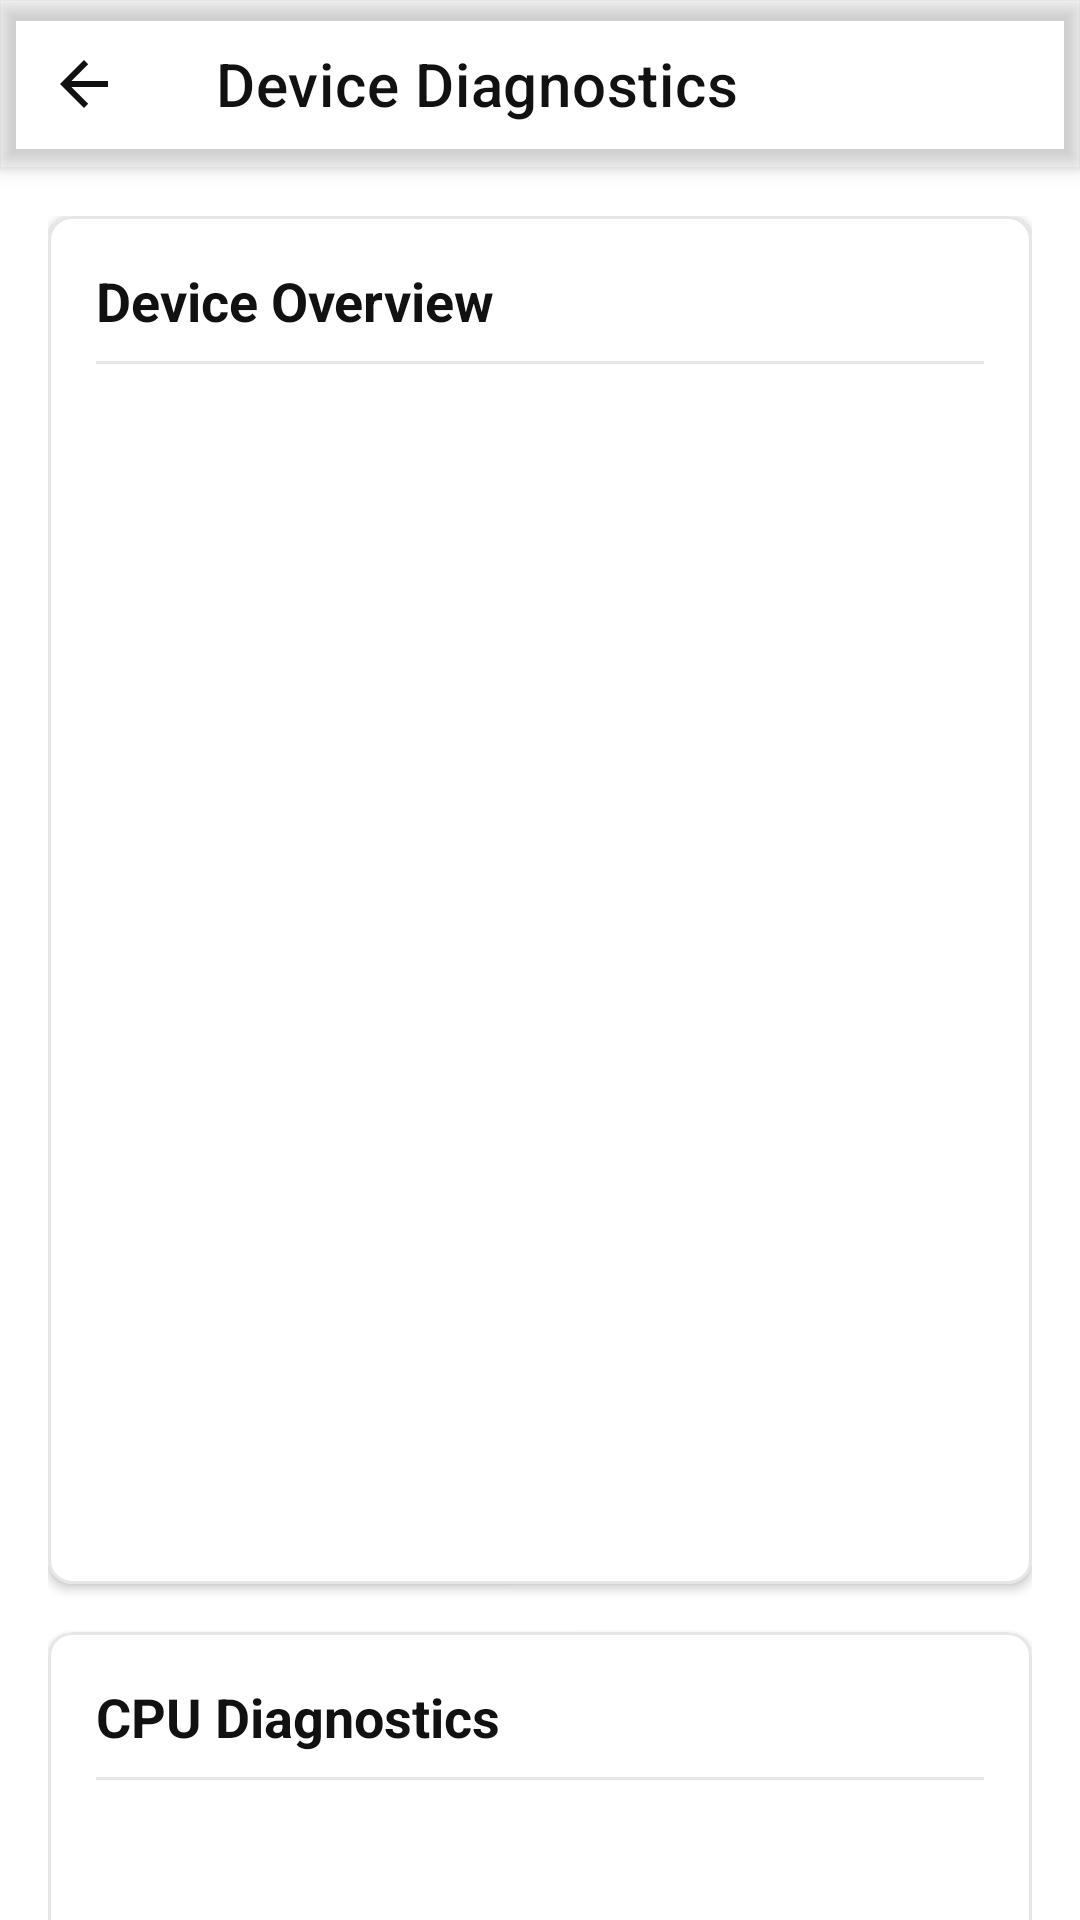

This screen was rendered from an Android layout file. Write that file and the resources it references.
<!-- AndroidManifest.xml: application theme Theme.Sbs -->
<!-- res/layout/activity_device_info.xml -->
<?xml version="1.0" encoding="utf-8"?>
<androidx.coordinatorlayout.widget.CoordinatorLayout xmlns:android="http://schemas.android.com/apk/res/android"
    xmlns:app="http://schemas.android.com/apk/res-auto"
    xmlns:tools="http://schemas.android.com/tools"
    android:layout_width="match_parent"
    android:layout_height="match_parent"
    android:background="?attr/screenBackground">

    <com.google.android.material.appbar.AppBarLayout
        android:layout_width="match_parent"
        android:layout_height="wrap_content"
        android:background="?attr/toolbarBackground">

        <TextView
            android:id="@+id/tvNetworkStatus"
            android:layout_width="match_parent"
            android:layout_height="wrap_content"
            android:gravity="center"
            android:padding="4dp"
            android:textColor="@android:color/white"
            android:textSize="12sp"
            android:visibility="gone" />

        <com.google.android.material.appbar.MaterialToolbar
            android:id="@+id/toolbar"
            android:layout_width="match_parent"
            android:layout_height="?attr/actionBarSize"
            app:title="Device Diagnostics"
            app:titleTextColor="?attr/primaryTextColor"
            app:navigationIcon="?attr/homeAsUpIndicator"
            app:navigationIconTint="?attr/iconTintColor" />
    </com.google.android.material.appbar.AppBarLayout>

    <androidx.core.widget.NestedScrollView
        android:layout_width="match_parent"
        android:layout_height="match_parent"
        app:layout_behavior="@string/appbar_scrolling_view_behavior">

        <LinearLayout
            android:layout_width="match_parent"
            android:layout_height="wrap_content"
            android:orientation="vertical"
            android:padding="16dp">

            
            <com.google.android.material.card.MaterialCardView
                android:layout_width="match_parent"
                android:layout_height="wrap_content"
                android:layout_marginBottom="16dp"
                app:cardBackgroundColor="?attr/menuBackground"
                app:cardCornerRadius="8dp"
                app:cardElevation="2dp"
                app:strokeColor="?attr/dividerColor"
                app:strokeWidth="1dp">

                <LinearLayout
                    android:layout_width="match_parent"
                    android:layout_height="wrap_content"
                    android:orientation="vertical"
                    android:padding="16dp">

                    <TextView
                        android:layout_width="wrap_content"
                        android:layout_height="wrap_content"
                        android:text="Device Overview"
                        android:textColor="?attr/primaryTextColor"
                        android:textSize="18sp"
                        android:textStyle="bold" />

                    <View
                        android:layout_width="match_parent"
                        android:layout_height="1dp"
                        android:layout_marginVertical="8dp"
                        android:background="?attr/dividerColor" />

                    <include layout="@layout/row_diagnostic" android:id="@+id/rowBrand" />
                    <include layout="@layout/row_diagnostic" android:id="@+id/rowManufacturer" />
                    <include layout="@layout/row_diagnostic" android:id="@+id/rowModel" />
                    <include layout="@layout/row_diagnostic" android:id="@+id/rowDevice" />
                    <include layout="@layout/row_diagnostic" android:id="@+id/rowAndroidVersion" />
                    <include layout="@layout/row_diagnostic" android:id="@+id/rowSdk" />
                    <include layout="@layout/row_diagnostic" android:id="@+id/rowAppVersion" />

                </LinearLayout>
            </com.google.android.material.card.MaterialCardView>

            
            <com.google.android.material.card.MaterialCardView
                android:layout_width="match_parent"
                android:layout_height="wrap_content"
                android:layout_marginBottom="16dp"
                app:cardBackgroundColor="?attr/menuBackground"
                app:cardCornerRadius="8dp"
                app:cardElevation="2dp"
                app:strokeColor="?attr/dividerColor"
                app:strokeWidth="1dp">

                <LinearLayout
                    android:layout_width="match_parent"
                    android:layout_height="wrap_content"
                    android:orientation="vertical"
                    android:padding="16dp">

                    <TextView
                        android:layout_width="wrap_content"
                        android:layout_height="wrap_content"
                        android:text="CPU Diagnostics"
                        android:textColor="?attr/primaryTextColor"
                        android:textSize="18sp"
                        android:textStyle="bold" />

                    <View
                        android:layout_width="match_parent"
                        android:layout_height="1dp"
                        android:layout_marginVertical="8dp"
                        android:background="?attr/dividerColor" />

                    <include layout="@layout/row_diagnostic" android:id="@+id/rowCpuAbi" />
                    <include layout="@layout/row_diagnostic" android:id="@+id/rowCores" />
                    <include layout="@layout/row_diagnostic" android:id="@+id/rowBoard" />
                    <include layout="@layout/row_diagnostic" android:id="@+id/rowHardware" />

                </LinearLayout>
            </com.google.android.material.card.MaterialCardView>

            
            <com.google.android.material.card.MaterialCardView
                android:layout_width="match_parent"
                android:layout_height="wrap_content"
                android:layout_marginBottom="16dp"
                app:cardBackgroundColor="?attr/menuBackground"
                app:cardCornerRadius="8dp"
                app:cardElevation="2dp"
                app:strokeColor="?attr/dividerColor"
                app:strokeWidth="1dp">

                <LinearLayout
                    android:layout_width="match_parent"
                    android:layout_height="wrap_content"
                    android:orientation="vertical"
                    android:padding="16dp">

                    <TextView
                        android:layout_width="wrap_content"
                        android:layout_height="wrap_content"
                        android:text="RAM Diagnostics"
                        android:textColor="?attr/primaryTextColor"
                        android:textSize="18sp"
                        android:textStyle="bold" />

                    <View
                        android:layout_width="match_parent"
                        android:layout_height="1dp"
                        android:layout_marginVertical="8dp"
                        android:background="?attr/dividerColor" />

                    <include layout="@layout/row_diagnostic" android:id="@+id/rowTotalRam" />
                    <include layout="@layout/row_diagnostic" android:id="@+id/rowAvailableRam" />
                    <include layout="@layout/row_diagnostic" android:id="@+id/rowLowMemory" />

                </LinearLayout>
            </com.google.android.material.card.MaterialCardView>

            
            <com.google.android.material.card.MaterialCardView
                android:layout_width="match_parent"
                android:layout_height="wrap_content"
                android:layout_marginBottom="16dp"
                app:cardBackgroundColor="?attr/menuBackground"
                app:cardCornerRadius="8dp"
                app:cardElevation="2dp"
                app:strokeColor="?attr/dividerColor"
                app:strokeWidth="1dp">

                <LinearLayout
                    android:layout_width="match_parent"
                    android:layout_height="wrap_content"
                    android:orientation="vertical"
                    android:padding="16dp">

                    <TextView
                        android:layout_width="wrap_content"
                        android:layout_height="wrap_content"
                        android:text="Sensor Diagnostics"
                        android:textColor="?attr/primaryTextColor"
                        android:textSize="18sp"
                        android:textStyle="bold" />

                    <View
                        android:layout_width="match_parent"
                        android:layout_height="1dp"
                        android:layout_marginVertical="8dp"
                        android:background="?attr/dividerColor" />

                    <LinearLayout
                        android:id="@+id/sensorContainer"
                        android:layout_width="match_parent"
                        android:layout_height="wrap_content"
                        android:orientation="vertical" />

                </LinearLayout>
            </com.google.android.material.card.MaterialCardView>

            
            <com.google.android.material.card.MaterialCardView
                android:id="@+id/cardLiveSensors"
                android:layout_width="match_parent"
                android:layout_height="wrap_content"
                android:layout_marginBottom="16dp"
                app:cardBackgroundColor="?attr/menuBackground"
                app:cardCornerRadius="8dp"
                app:cardElevation="2dp"
                app:strokeColor="?attr/dividerColor"
                app:strokeWidth="1dp">

                <LinearLayout
                    android:layout_width="match_parent"
                    android:layout_height="wrap_content"
                    android:orientation="vertical"
                    android:padding="16dp">

                    <TextView
                        android:layout_width="wrap_content"
                        android:layout_height="wrap_content"
                        android:text="Live Sensor Data"
                        android:textColor="?attr/primaryTextColor"
                        android:textSize="18sp"
                        android:textStyle="bold" />

                    <View
                        android:layout_width="match_parent"
                        android:layout_height="1dp"
                        android:layout_marginVertical="8dp"
                        android:background="?attr/dividerColor" />

                    <include layout="@layout/row_diagnostic" android:id="@+id/rowLiveAccel" />
                    <include layout="@layout/row_diagnostic" android:id="@+id/rowLiveGyro" />
                    <include layout="@layout/row_diagnostic" android:id="@+id/rowLiveLight" />

                </LinearLayout>
            </com.google.android.material.card.MaterialCardView>

        </LinearLayout>
    </androidx.core.widget.NestedScrollView>

</androidx.coordinatorlayout.widget.CoordinatorLayout>
<!-- res/layout/row_diagnostic.xml (included above) -->
<?xml version="1.0" encoding="utf-8"?>
<LinearLayout xmlns:android="http://schemas.android.com/apk/res/android"
    android:layout_width="match_parent"
    android:layout_height="wrap_content"
    android:orientation="vertical"
    android:paddingVertical="8dp">

    <TextView
        android:id="@+id/tvLabel"
        android:layout_width="wrap_content"
        android:layout_height="wrap_content"
        android:textColor="?attr/secondaryTextColor"
        android:textSize="12sp"
        android:textAllCaps="true"
        android:letterSpacing="0.05" />

    <TextView
        android:id="@+id/tvValue"
        android:layout_width="wrap_content"
        android:layout_height="wrap_content"
        android:layout_marginTop="2dp"
        android:textColor="?attr/primaryTextColor"
        android:textSize="15sp"
        android:textStyle="bold" />

    <TextView
        android:id="@+id/tvSubValue"
        android:layout_width="wrap_content"
        android:layout_height="wrap_content"
        android:textColor="?attr/secondaryTextColor"
        android:textSize="11sp"
        android:visibility="gone" />

</LinearLayout>
<!-- resources referenced by this layout -->
<resources>
  <style name="Theme.Sbs" parent="Theme.MaterialComponents.DayNight.NoActionBar">
          <item name="colorPrimary">@color/white</item>
          <item name="colorPrimaryVariant">@color/white</item>
          <item name="colorOnPrimary">@color/primaryTextColor_day</item>
  
          <item name="colorSecondary">@color/ig_blue</item>
          <item name="colorSecondaryVariant">@color/ig_blue</item>
          <item name="colorOnSecondary">@color/white</item>
  
          <item name="android:statusBarColor">@color/white</item>
          <item name="android:windowLightStatusBar">true</item>
          <item name="android:windowBackground">?attr/screenBackground</item>
  
          
          <item name="screenBackground">@color/white</item>
          <item name="toolbarBackground">@android:color/transparent</item>
          <item name="primaryTextColor">@color/primaryTextColor_day</item>
          <item name="secondaryTextColor">@color/secondaryTextColor_day</item>
          <item name="dividerColor">@color/ig_light_grey_day</item>
          <item name="iconTintColor">@color/primaryTextColor_day</item>
          <item name="previewSurfaceColor">@color/ig_very_light_grey_day</item>
  
          
          <item name="menuBackground">@color/white</item>
          <item name="menuTextColor">@color/primaryTextColor_day</item>
          <item name="menuSecondaryTextColor">@color/secondaryTextColor_day</item>
          <item name="menuIconTint">@color/primaryTextColor_day</item>
          <item name="menuDividerColor">@color/ig_light_grey_day</item>
      </style>
  <color name="white">#FFFFFFFF</color>
  <color name="primaryTextColor_day">#111111</color>
  <color name="ig_blue">#0095F6</color>
  <color name="secondaryTextColor_day">#757575</color>
  <color name="ig_light_grey_day">#E6E6E6</color>
  <color name="ig_very_light_grey_day">#F5F5F5</color>
</resources>
